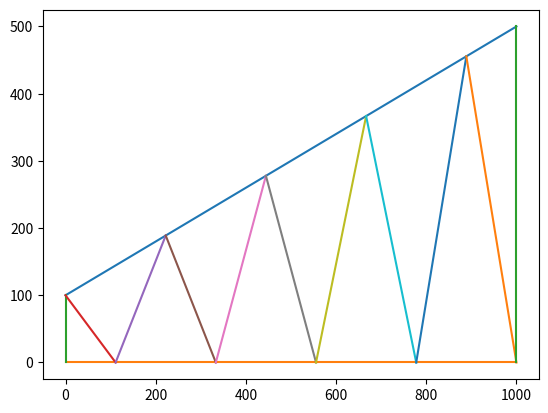

Python code for this plot:
# Author(s): Kristo Mela
# This source code is licensed under the MIT license. See LICENSE in the repository root directory.
# Copyright 2022 Kristo Mela
# -*- coding: utf-8 -*-
import numpy as np
import matplotlib.pyplot as plt
from mpl_toolkits.mplot3d import Axes3D
from sympy import *

class GeometryMember(Segment):

    def __new__(cls, p1, p2, **kwargs):
        dim = len(p1)
        if dim == 2:
            return GeometryMember2D(p1, p2, **kwargs)
        elif dim == 3:
            return GeometryMember3D(p1, p2, **kwargs)

    def __init__(self, start_coord, end_coord):
        super().__init__()
        self.c0 = start_coord
        self.c1 = end_coord

    @property
    def start_coord(self):
        return np.asarray(self.c0)

    @start_coord.setter
    def start_coord(self, val):
        self.c0 = val


    @property
    def end_coord(self):
        return np.asarray(self.c1)

    @end_coord.setter
    def end_coord(self, val):
        self.c1 = val

    @property
    def x0(self):
        return self.start_coord[0]

    @property
    def y0(self):
        return self.start_coord[1]

    @property
    def x1(self):
        return self.end_coord[0]

    @property
    def y1(self):
        return self.end_coord[1]

    @property
    def coordinates(self):
        return np.asarray([self.start_coord, self.end_coord])



    @property
    def angle(self):
        """
        Returns member's angle in radians
        """
        if (self.x1 - self.x0) == 0:
            angle = math.radians(90)
        else:
            angle = np.arctan((self.y1 - self.y0) / (self.x1 - self.x0))
        return angle


    def to_global(self, loc_coord):
        """
        Returns local coordinate as global coordinates

        Parameters:
        ------------
        :param loc_coord: local coordinate
        :return: global coordinate

        :type coord: float
        :rtype: np.array
        """

        dist = loc_coord * self.length.evalf()
        coord = self.start_coord + dist * np.asarray(self.direction.unit)
        return coord

    def intersection(self, mem):
        """
        Calculates coordinate where two members intersect

        Parameters:
        -----------
        :param mem: member
        :return: coordinates for intersection

        source: https://en.wikipedia.org/wiki/Line%E2%80%93line_intersection
        """
        point = super().intersection(mem)
        if len(point):
            return np.asarray(point)[0]
        return point

class GeometryMember2D(GeometryMember, Segment2D):

    def __new__(cls, p1, p2, **kwargs):
        return Segment2D.__new__(cls, p1, p2, **kwargs)

    def __init__(self, start_coord, end_coord):
        super().__init__(start_coord, end_coord)

    def plot(self, show=True):
        """
        Draws member
        """
        plt.plot([self.x0, self.x1], [self.y0, self.y1])
        if show:
            plt.show()

    @property
    def angle(self):
        """
        Returns member's angle in radians
        """
        if (self.x1 - self.x0) == 0:
            angle = math.radians(90)
        else:
            angle = np.arctan((self.y1 - self.y0) / (self.x1 - self.x0))
        return angle

    @property
    def v(self):
        """
        Unit vector
        :return: unit vector
        """
        v = np.array([np.cos(self.angle), np.sin(self.angle)])
        return v

    @property
    def u(self):
        """
        Vector perpendicular to member
        :return:
        """
        u = np.array([-np.sin(self.angle), np.cos(self.angle)])
        return u


class GeometryMember3D(GeometryMember, Segment3D):

    def __new__(cls, p1, p2, **kwargs):
        return Segment3D.__new__(cls, p1, p2, **kwargs)

    def __init__(self, start_coord, end_coord):
        super().__init__(start_coord, end_coord)


    @property
    def z0(self):
        return self.start_coord[2]

    @property
    def z1(self):
        return self.end_coord[2]


    @property
    def v(self):
        """
        Unit vector
        :return: unit vector
        """
        v = (self.end_coord - self.start_coord) / self.length

        return v

    @property
    def u(self):
        """
        Vector perpendicular to member
        :return:
        """
        u = np.array([-np.sin(self.angle), np.cos(self.angle)])
        return u


    def plot(self, show=True):
        """
        Plots member
        :param show:
        """
        fig = plt.figure()
        ax = fig.gca(projection='3d')
        ax.plot([self.x0, self.x1],
                [self.y0, self.y1],
                [self.z0, self.z1])
        if show:
            plt.show()


if __name__ == '__main__':

    mems = []
    tc = GeometryMember([0, 100], [1000, 500])
    bc = GeometryMember([0, 0], [1000, 0])
    mems.extend([tc, bc])
    b = 0
    t = 0
    for i in range(10):
        if i % 2:
            b = i / 9
        else:
            t = i / 9
        w = GeometryMember(bc.to_global(b), tc.to_global(t))
        mems.append(w)
    w = GeometryMember(bc.to_global(1), tc.to_global(1))
    mems.append(w)

    for mem in mems:
        mem.plot(False)
    plt.show()
